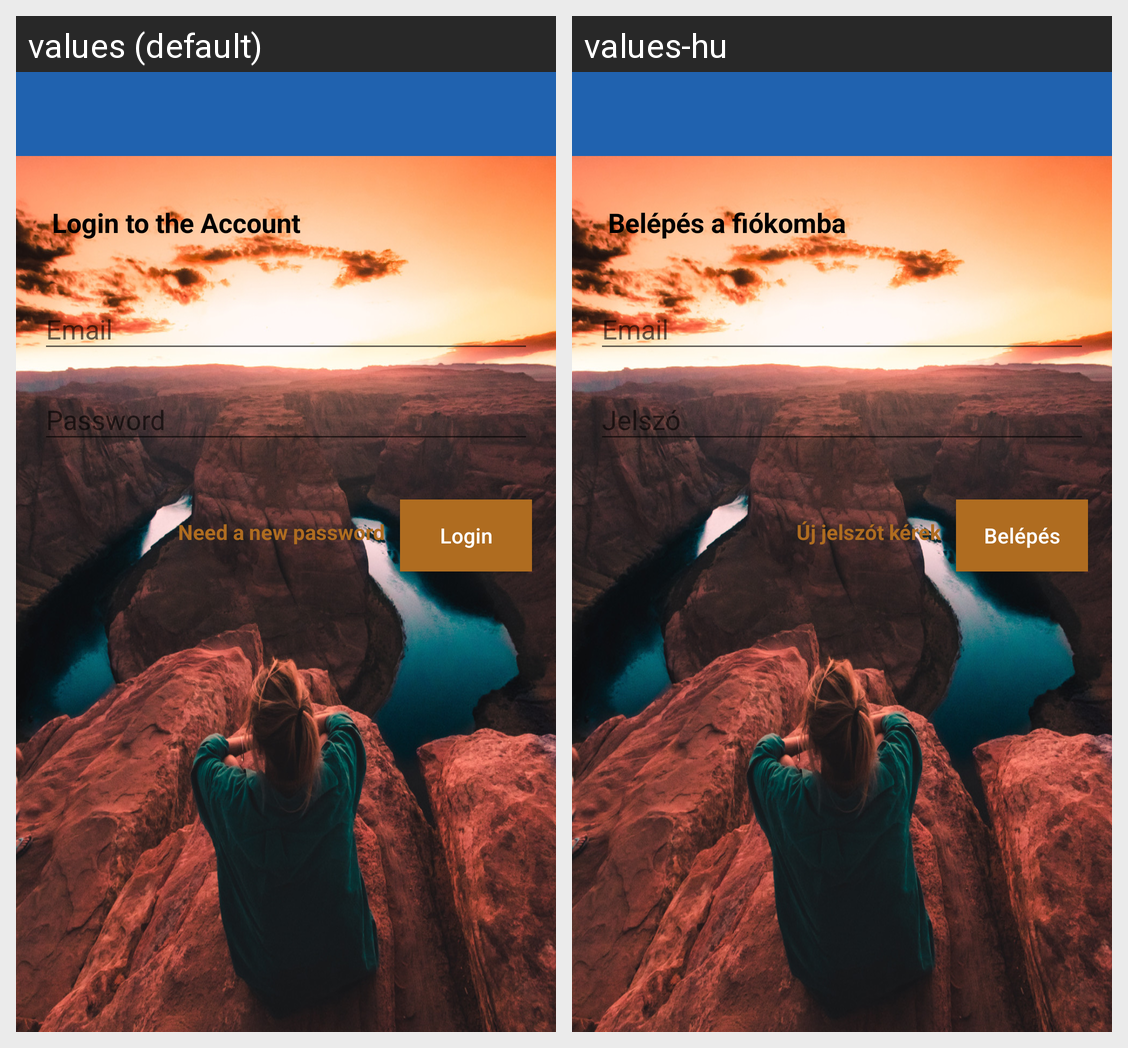

Locale-by-locale string values for the Android screen shown in this grid:
Android screen res/layout/activity_login.xml rendered under 2 locales, left to right: values (default), values-hu. Device: Nexus 5 (rendered at 1080×1920; each locale shown at half size, 540×960, under a caption strip naming it); theme MyTheme1.
Strings drawn on this screen, with the default value and each locale's value (text and hints the layout hard-codes, and strings that could not be matched under every locale, appear in the picture but are not listed):

login_to_the_account
  values: Login to the Account
  values-hu: Belépés a fiókomba

email
  values: Email
  values-hu: Email

password
  values: Password
  values-hu: Jelszó

need_a_new_password
  values: Need a new password
  values-hu: Új jelszót kérek

login
  values: Login
  values-hu: Belépés
